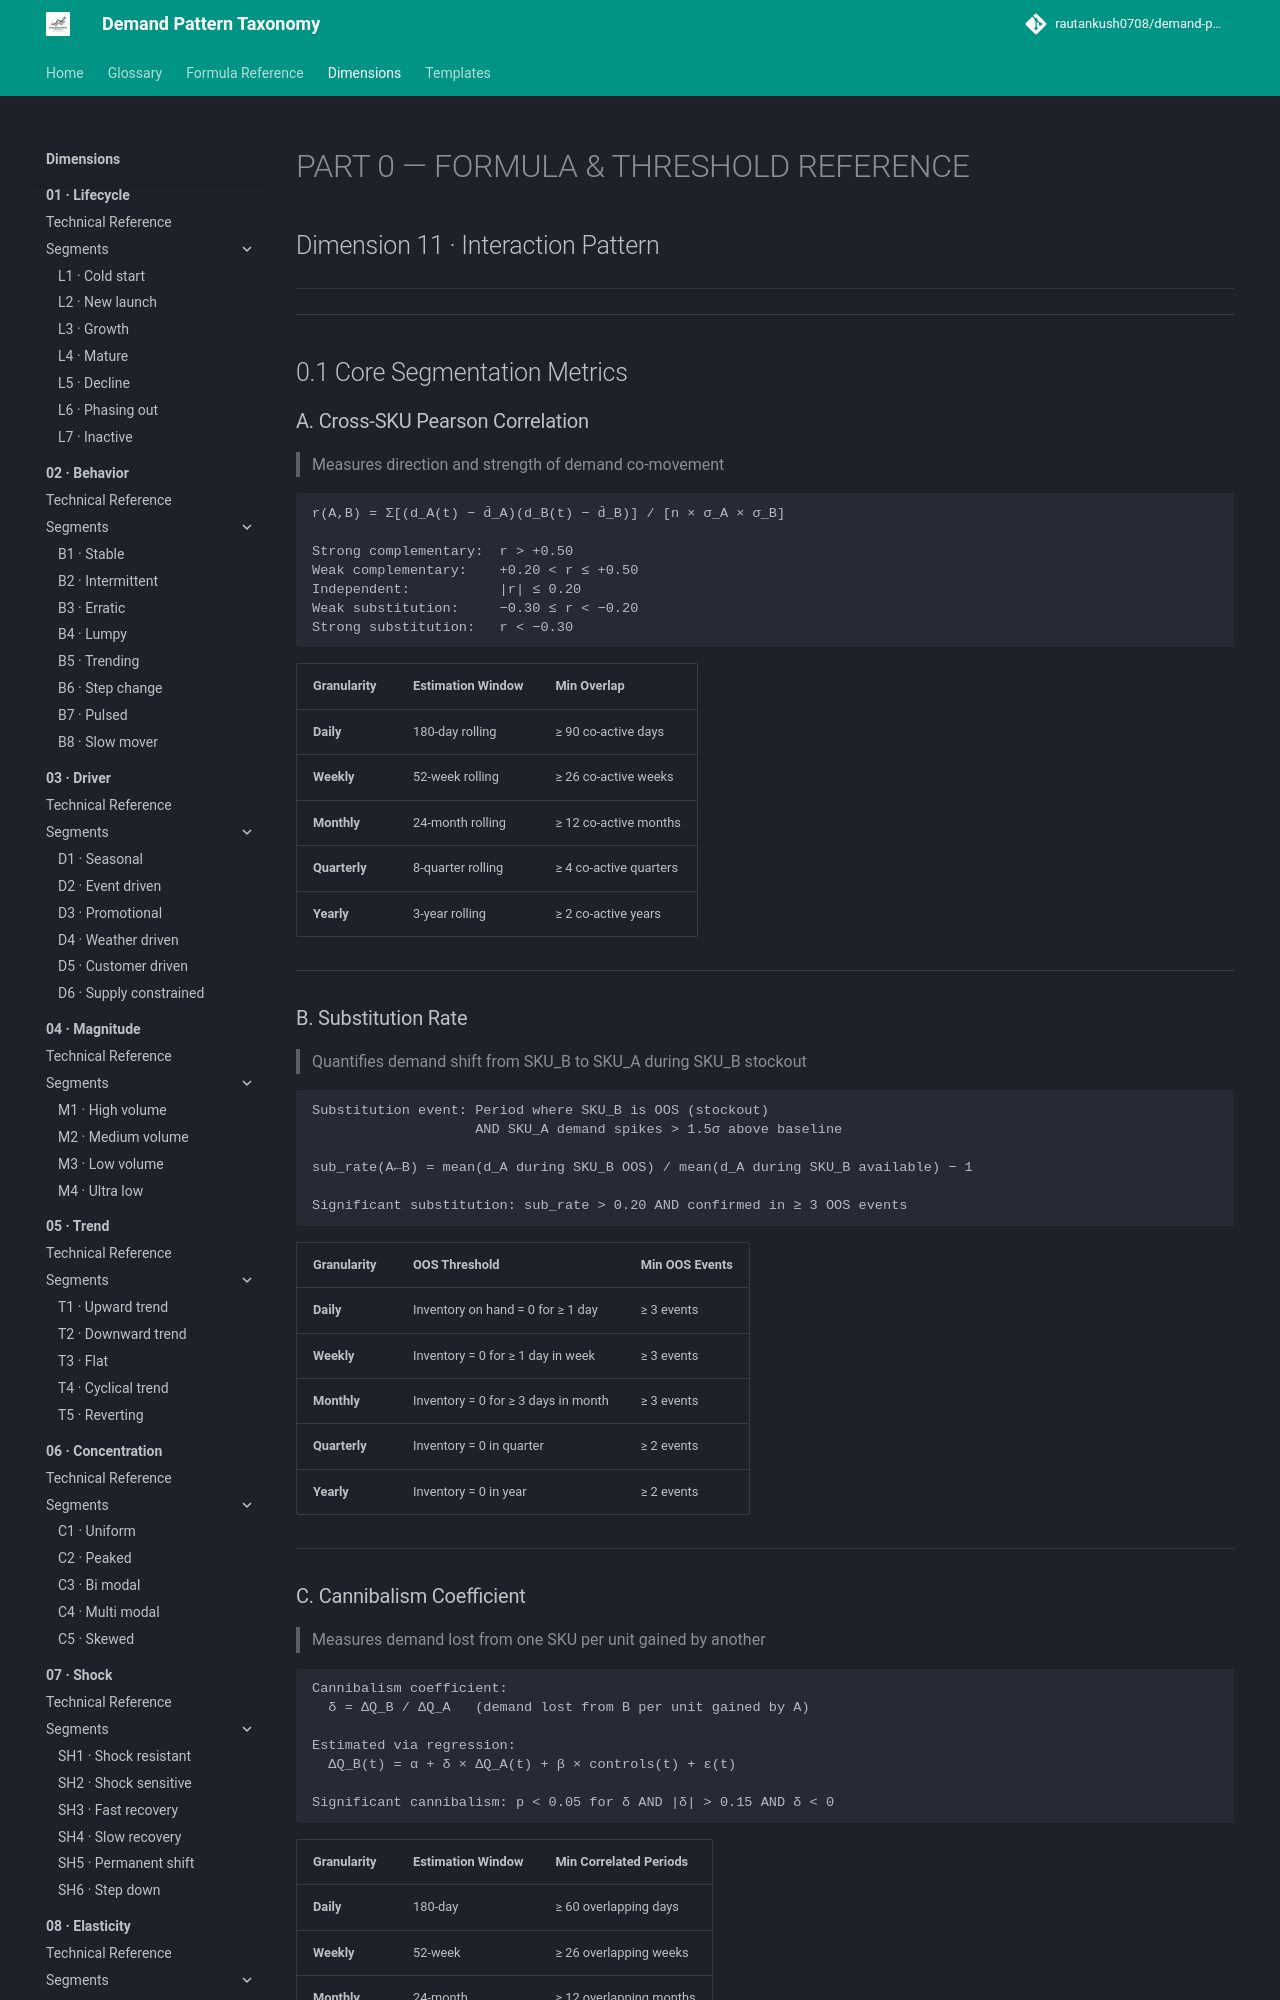

repository: rautankush0708/demand-pattern-taxonomy · page: dimensions/11-interaction/technical-reference/index.html · generator: mkdocs

# PART 0 — FORMULA & THRESHOLD REFERENCE

## Dimension 11 · Interaction Pattern

---

---

## 0.1 Core Segmentation Metrics

### A. Cross-SKU Pearson Correlation
> Measures direction and strength of demand co-movement

```
r(A,B) = Σ[(d_A(t) − d̄_A)(d_B(t) − d̄_B)] / [n × σ_A × σ_B]

Strong complementary:  r > +0.50
Weak complementary:    +0.20 < r ≤ +0.50
Independent:           |r| ≤ 0.20
Weak substitution:     −0.30 ≤ r < −0.20
Strong substitution:   r < −0.30
```

| Granularity | Estimation Window | Min Overlap |
|---|---|---|
| **Daily** | 180-day rolling | ≥ 90 co-active days |
| **Weekly** | 52-week rolling | ≥ 26 co-active weeks |
| **Monthly** | 24-month rolling | ≥ 12 co-active months |
| **Quarterly** | 8-quarter rolling | ≥ 4 co-active quarters |
| **Yearly** | 3-year rolling | ≥ 2 co-active years |

---

### B. Substitution Rate
> Quantifies demand shift from SKU_B to SKU_A during SKU_B stockout

```
Substitution event: Period where SKU_B is OOS (stockout)
                    AND SKU_A demand spikes > 1.5σ above baseline

sub_rate(A←B) = mean(d_A during SKU_B OOS) / mean(d_A during SKU_B available) − 1

Significant substitution: sub_rate > 0.20 AND confirmed in ≥ 3 OOS events
```

| Granularity | OOS Threshold | Min OOS Events |
|---|---|---|
| **Daily** | Inventory on hand = 0 for ≥ 1 day | ≥ 3 events |
| **Weekly** | Inventory = 0 for ≥ 1 day in week | ≥ 3 events |
| **Monthly** | Inventory = 0 for ≥ 3 days in month | ≥ 3 events |
| **Quarterly** | Inventory = 0 in quarter | ≥ 2 events |
| **Yearly** | Inventory = 0 in year | ≥ 2 events |

---

### C. Cannibalism Coefficient
> Measures demand lost from one SKU per unit gained by another

```
Cannibalism coefficient:
  δ = ΔQ_B / ΔQ_A   (demand lost from B per unit gained by A)

Estimated via regression:
  ΔQ_B(t) = α + δ × ΔQ_A(t) + β × controls(t) + ε(t)

Significant cannibalism: p < 0.05 for δ AND |δ| > 0.15 AND δ < 0
```

| Granularity | Estimation Window | Min Correlated Periods |
|---|---|---|
| **Daily** | 180-day | ≥ 60 overlapping days |
| **Weekly** | 52-week | ≥ 26 overlapping weeks |
| **Monthly** | 24-month | ≥ 12 overlapping months |
| **Quarterly** | 8-quarter | ≥ 4 overlapping quarters |
| **Yearly** | 3-year | ≥ 2 overlapping years |

---
